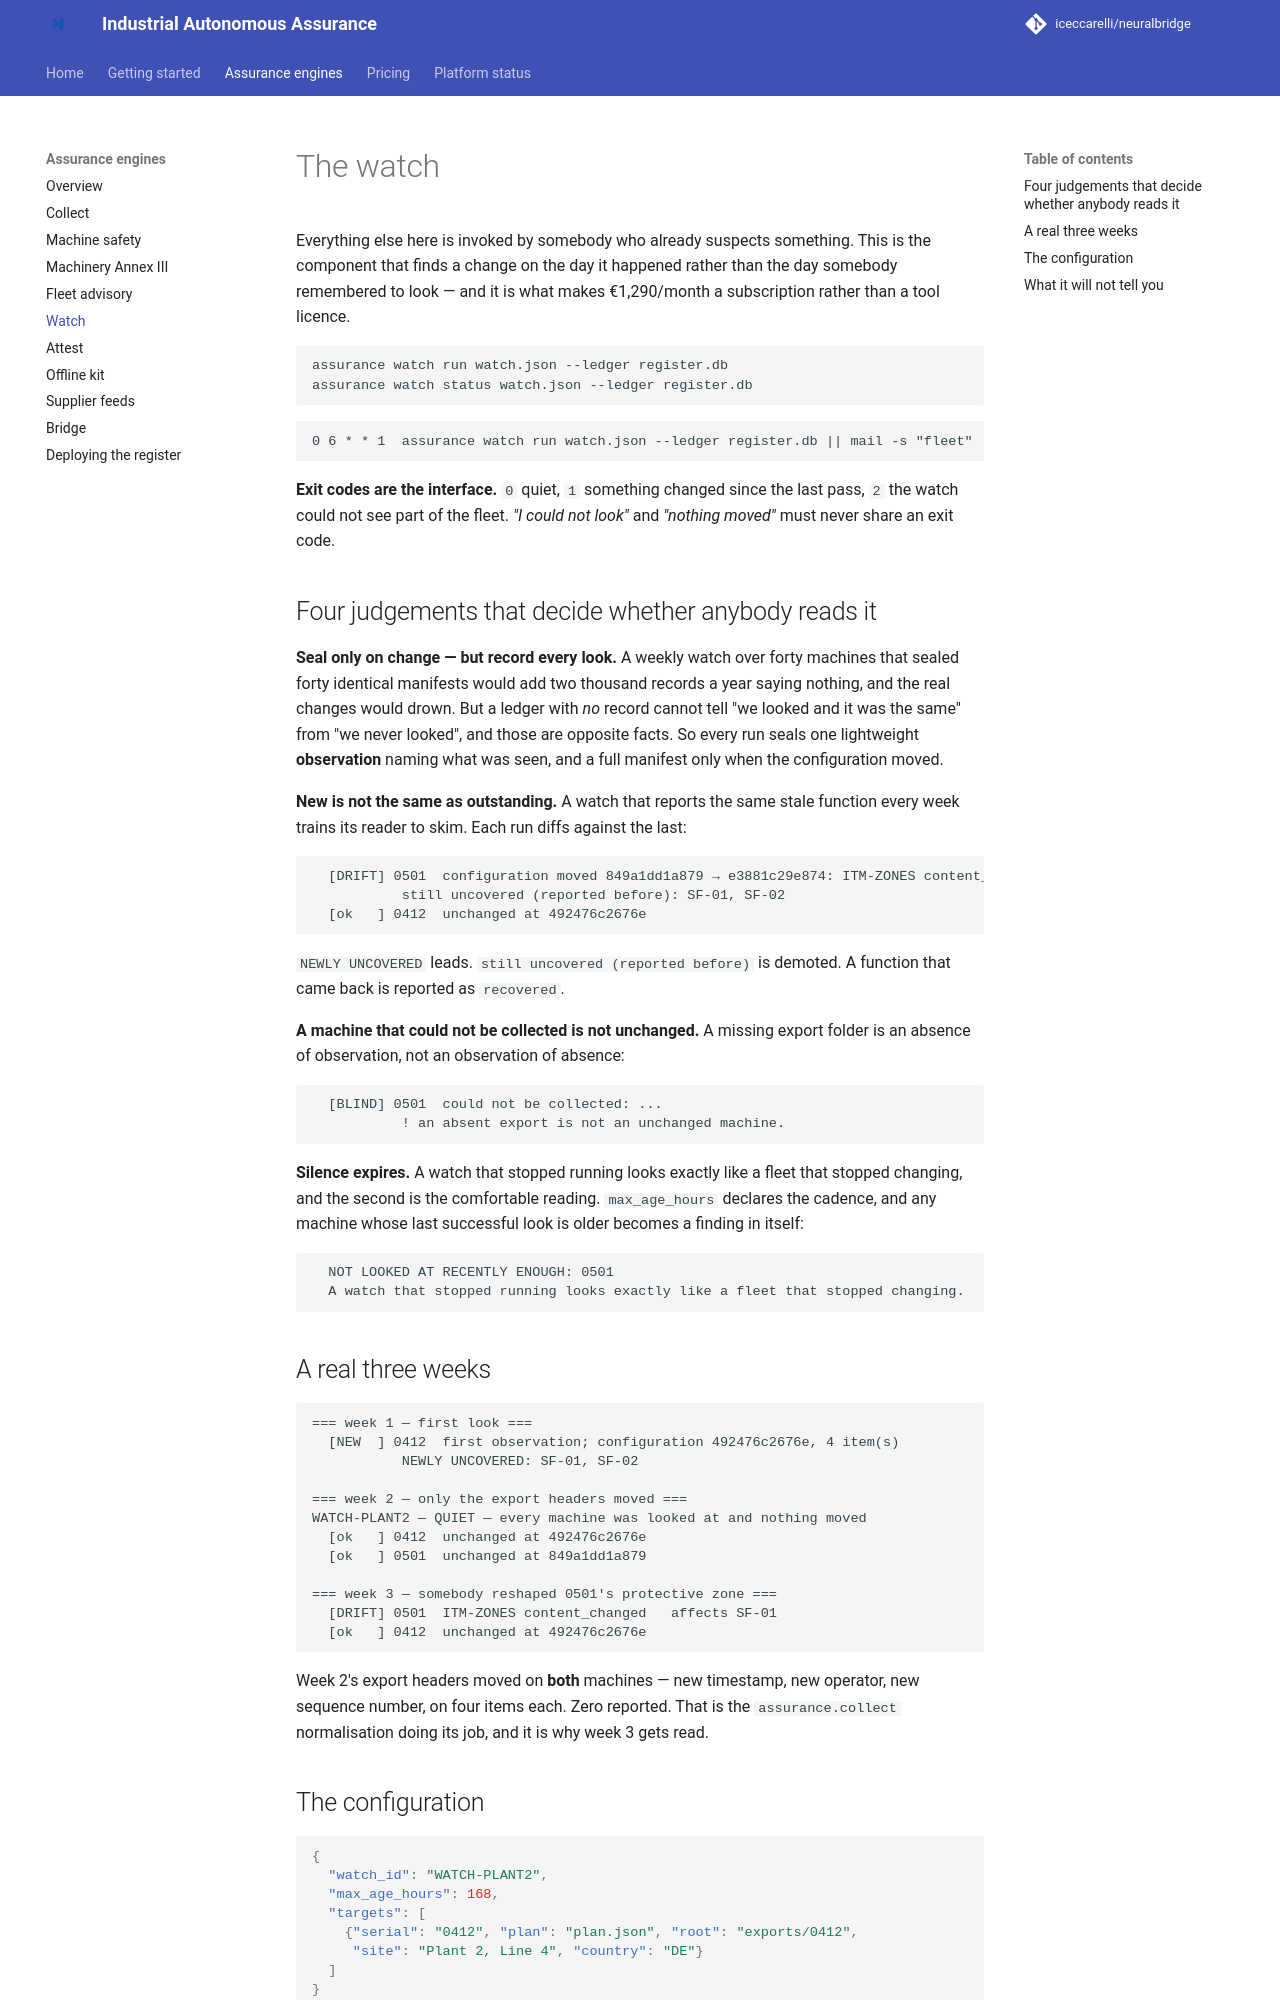

repository: iceccarelli/neuralbridge · page: assurance/watch/index.html · generator: mkdocs

# The watch

Everything else here is invoked by somebody who already suspects something. This
is the component that finds a change on the day it happened rather than the day
somebody remembered to look — and it is what makes €1,290/month a subscription
rather than a tool licence.

```bash
assurance watch run watch.json --ledger register.db
assurance watch status watch.json --ledger register.db
```

```cron
0 6 * * 1  assurance watch run watch.json --ledger register.db || mail -s "fleet" ...
```

**Exit codes are the interface.** `0` quiet, `1` something changed since the last
pass, `2` the watch could not see part of the fleet. *"I could not look"* and
*"nothing moved"* must never share an exit code.

## Four judgements that decide whether anybody reads it

**Seal only on change — but record every look.** A weekly watch over forty
machines that sealed forty identical manifests would add two thousand records a
year saying nothing, and the real changes would drown. But a ledger with *no*
record cannot tell "we looked and it was the same" from "we never looked", and
those are opposite facts. So every run seals one lightweight **observation**
naming what was seen, and a full manifest only when the configuration moved.

**New is not the same as outstanding.** A watch that reports the same stale
function every week trains its reader to skim. Each run diffs against the last:

```
  [DRIFT] 0501  configuration moved 849a1dd1a879 → e3881c29e874: ITM-ZONES content_changed
           still uncovered (reported before): SF-01, SF-02
  [ok   ] 0412  unchanged at 492476c2676e
```

`NEWLY UNCOVERED` leads. `still uncovered (reported before)` is demoted. A
function that came back is reported as `recovered`.

**A machine that could not be collected is not unchanged.** A missing export
folder is an absence of observation, not an observation of absence:

```
  [BLIND] 0501  could not be collected: ...
           ! an absent export is not an unchanged machine.
```

**Silence expires.** A watch that stopped running looks exactly like a fleet that
stopped changing, and the second is the comfortable reading. `max_age_hours`
declares the cadence, and any machine whose last successful look is older becomes
a finding in itself:

```
  NOT LOOKED AT RECENTLY ENOUGH: 0501
  A watch that stopped running looks exactly like a fleet that stopped changing.
```

## A real three weeks

```
=== week 1 — first look ===
  [NEW  ] 0412  first observation; configuration 492476c2676e, 4 item(s)
           NEWLY UNCOVERED: SF-01, SF-02

=== week 2 — only the export headers moved ===
WATCH-PLANT2 — QUIET — every machine was looked at and nothing moved
  [ok   ] 0412  unchanged at 492476c2676e
  [ok   ] 0501  unchanged at 849a1dd1a879

=== week 3 — somebody reshaped 0501's protective zone ===
  [DRIFT] 0501  ITM-ZONES content_changed   affects SF-01
  [ok   ] 0412  unchanged at 492476c2676e
```

Week 2's export headers moved on **both** machines — new timestamp, new operator,
new sequence number, on four items each. Zero reported. That is the
`assurance.collect` normalisation doing its job, and it is why week 3 gets read.
